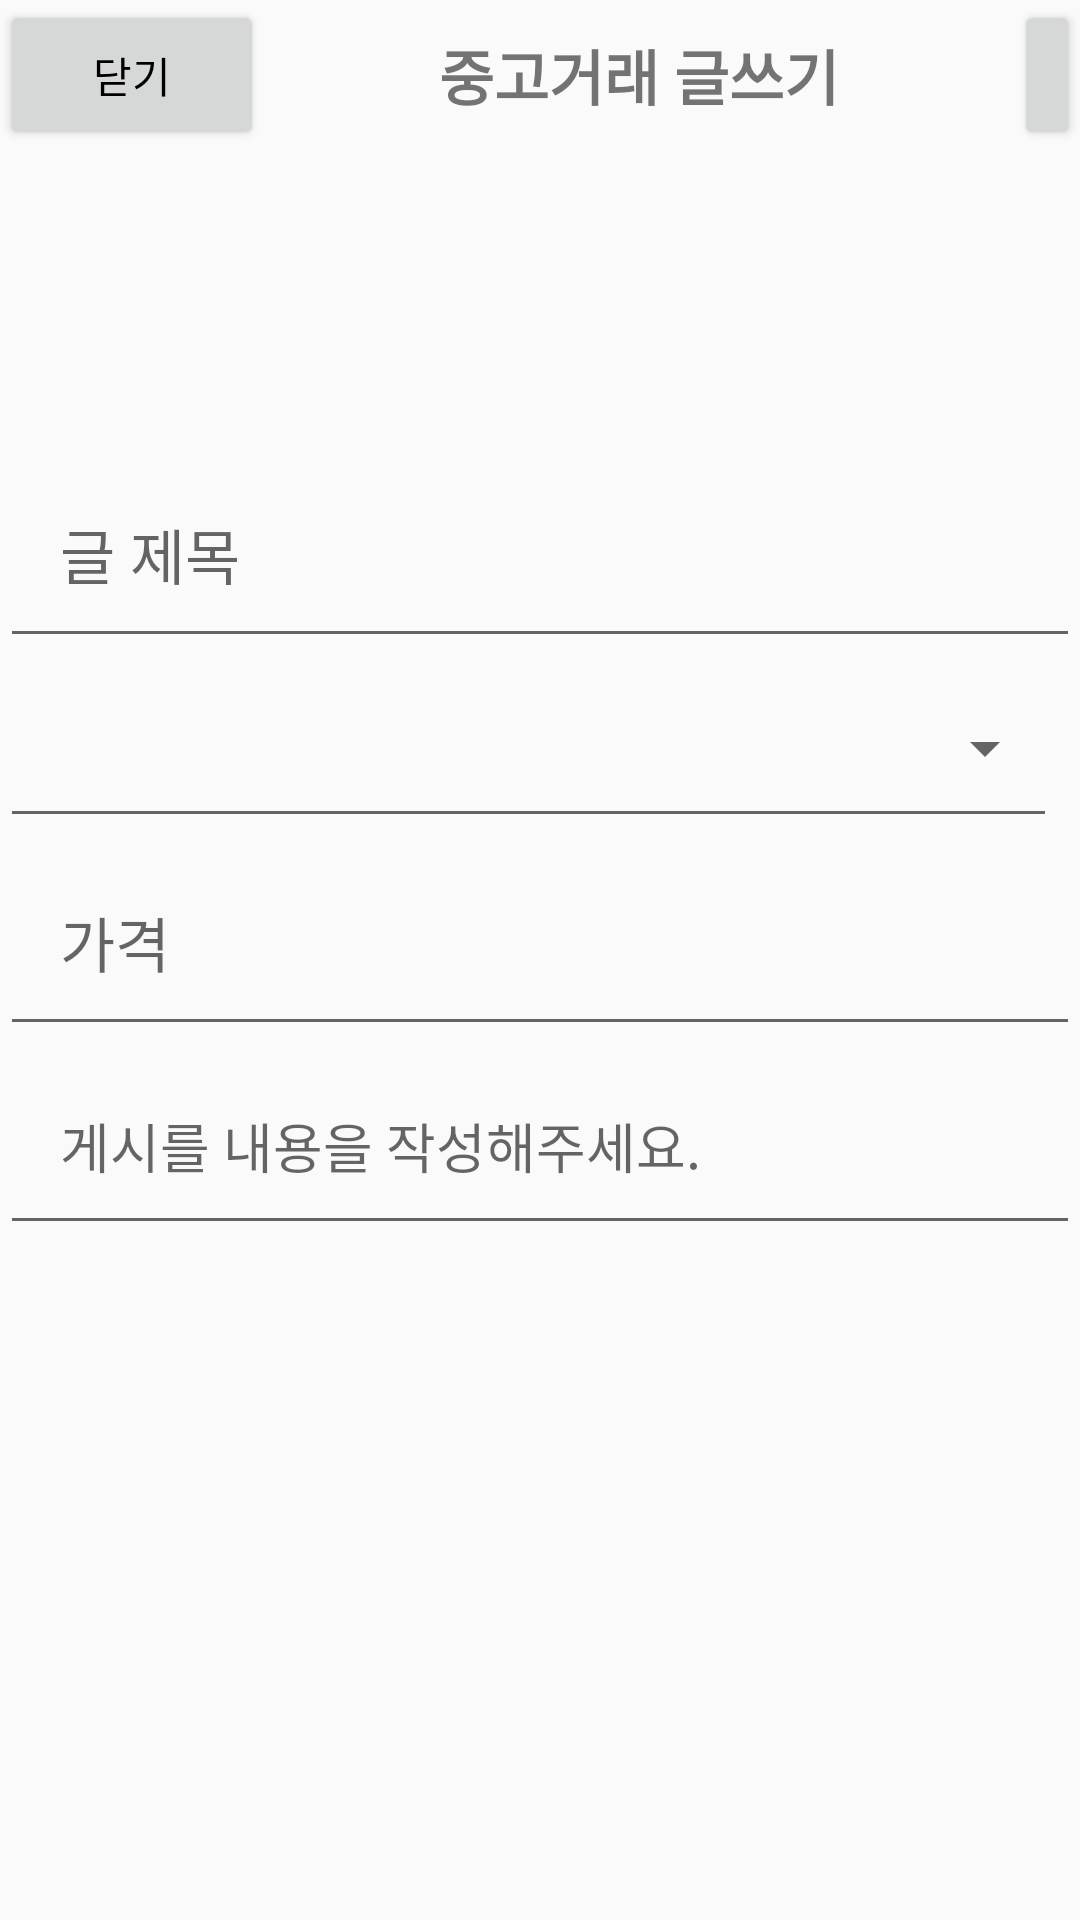

Here is an Android app screen rendered from its layout file. Give the layout XML and the strings, colors and styles it references.
<!-- AndroidManifest.xml: application theme Theme.SSW -->
<!-- res/layout/activity_writing.xml -->
<?xml version="1.0" encoding="utf-8"?>
<FrameLayout xmlns:android="http://schemas.android.com/apk/res/android"
    xmlns:tools="http://schemas.android.com/tools"
    android:layout_width="match_parent"
    android:layout_height="match_parent">

    <ScrollView
        android:layout_width="match_parent"
        android:layout_height="match_parent"
        >
        <LinearLayout
            android:layout_width="match_parent"
            android:layout_height="match_parent"
            android:orientation="vertical">

            <LinearLayout
                android:layout_width="match_parent"
                android:layout_height="wrap_content"
                android:orientation="horizontal">


                <Button
                    android:id="@+id/btn_close"
                    android:layout_width="wrap_content"
                    android:layout_height="match_parent"

                    android:text="닫기"
                    android:textColor="@color/black" />

                <TextView
                    android:id="@+id/popup_title"
                    android:layout_width="250dp"
                    android:layout_height="50dp"
                    android:gravity="center"
                    android:text="중고거래 글쓰기"
                    android:textSize="20dp"
                    android:textStyle="bold" />
                <Button
                    android:id="@+id/btn_fin"
                    android:layout_width="wrap_content"
                    android:layout_height="match_parent"
                    android:text="완료"
                    android:textColor="#FF9800"

                   />

            </LinearLayout>
            
            <LinearLayout
                android:layout_width="match_parent"
                android:layout_height="match_parent"
                android:orientation="vertical">

                <LinearLayout
                    android:layout_width="match_parent"
                    android:layout_height="wrap_content"
                    android:padding="20dp"
                    >

                    <Button
                        android:id="@+id/btn_photo"
                        android:layout_width="60dp"
                        android:layout_height="60dp"
                        android:background="@drawable/ic_baseline_add_a_photo_24"
                        android:scaleType="centerCrop"

                        />
                    <LinearLayout
                        android:layout_width="match_parent"
                        android:layout_height="match_parent"
                        android:paddingLeft="10dp"
                        >
                        <androidx.recyclerview.widget.RecyclerView
                            android:id="@+id/recyclerView"
                            android:layout_width="match_parent"
                            android:layout_height="match_parent"
                            android:scrollbars="none"/>
                    </LinearLayout>
                </LinearLayout>

                <EditText
                    android:id="@+id/edit_title"
                    android:padding="20dp"
                    android:layout_width="match_parent"
                    android:layout_height="wrap_content"
                    android:hint="글 제목"
                    android:textSize="20dp"
                    />
                <Spinner
                    android:id="@+id/spin_cate"
                    android:layout_width="match_parent"
                    android:layout_height="60dp"
                    android:layout_marginRight="7.5dp"
                    android:padding="10dp"
                    android:textSize="20dp"
                    style="@style/Base.Widget.AppCompat.Spinner.Underlined"
                    />
                <EditText
                    android:id="@+id/edit_price"
                    android:padding="20dp"
                    android:layout_width="match_parent"
                    android:layout_height="wrap_content"
                    android:hint="가격"
                    android:textSize="20dp"
                    />
                <EditText
                    android:id="@+id/edit_content"
                    android:padding="20dp"
                    android:layout_width="match_parent"
                    android:layout_height="match_parent"
                    android:hint="게시를 내용을 작성해주세요." />

            </LinearLayout>

        </LinearLayout>
    </ScrollView>

</FrameLayout>
<!-- resources referenced by this layout -->
<resources>
  <style name="Theme.SSW" parent="Theme.AppCompat.Light">
          
          <item name="colorPrimary">@color/purple_500</item>
          <item name="colorPrimaryVariant">@color/purple_700</item>
          <item name="colorOnPrimary">@color/white</item>
          
          <item name="colorSecondary">@color/teal_200</item>
          <item name="colorSecondaryVariant">@color/teal_700</item>
          <item name="colorOnSecondary">@color/black</item>
          
          <item name="android:statusBarColor" tools:targetApi="l">?attr/colorPrimaryVariant</item>
          
          <item name="windowActionBar">false</item>
          <item name="windowNoTitle">true</item>
      </style>
  <!-- not gathered from this repository: default colours our renderer supplied (Android Studio template values) -->
  <color name="purple_500">#FF6200EE</color>
  <color name="purple_700">#FF3700B3</color>
  <color name="teal_200">#FF03DAC5</color>
  <color name="teal_700">#FF018786</color>
  <color name="black">#FF000000</color>
  <color name="white">#FFFFFFFF</color>
</resources>
